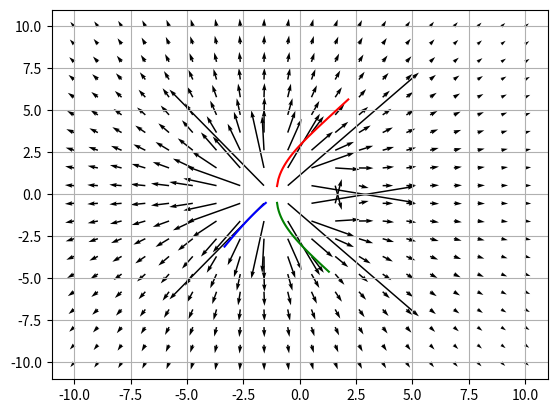

Generate this figure with matplotlib:
import numpy as np
import matplotlib.pyplot as plt
from scipy.integrate import odeint


def OppgaveB():
    xpoints = np.linspace(-10, 10, 20)
    ypoints = np.linspace(-10, 10, 20)
    xp, yp = np.meshgrid(xpoints, ypoints)

    L = 3
    M = 1
    r = np.array([xp, yp])  # r = (x, y)
    r1 = [r[0] + 1, r[1]]  # r1 = r + (1, 0) = (x + 1, y)
    r2 = [r[0] - 1, r[1]]  # r2 = r - (1, 0) = (x - 1, y)
    r1Len = np.sqrt(r1[0]**2 + r1[1]**2)  # |r1|
    r2Len = np.sqrt(r2[0]**2 + r2[1]**2)  # |r2|
    r1Hatt = r1/r1Len  # r1Hatt = r1/|r1|
    r2Hatt = r2/r2Len  # r2Hatt = r2/|r1|
    F = L/r1Len*r1Hatt - M/r2Len*r2Hatt  # Setter inn i v
    u = F[0]  # Første koordinat til vektorfeltet
    v = F[1]  # Andre koordinat til vektorfeltet

    fig, ax = plt.subplots()  # Lager figur element
    ax.quiver(xp, yp, u, v)  # Lager vektorpiler
    ax.grid()  # Skrur på et grid i figuren
    plt.show()  # Viser figuren vi lagde


def f(pos, t):
    x = pos[0]
    y = pos[1]
    L = 3
    M = 1
    r = np.array([x, y])  # r = (x, y)
    r1 = [r[0] + 1, r[1]]  # r1 = r + (1, 0) = (x + 1, y)
    r2 = [r[0] - 1, r[1]]  # r2 = r - (1, 0) = (x - 1, y)
    r1Len = np.sqrt(r1[0]**2 + r1[1]**2)  # |r1|
    r2Len = np.sqrt(r2[0]**2 + r2[1]**2)  # |r2|
    r1Hatt = r1/r1Len  # r1Hatt = r1/|r1|
    r2Hatt = r2/r2Len  # r2Hatt = r2/|r1|
    F = L/r1Len*r1Hatt - M/r2Len*r2Hatt  # Setter inn i v
    u = F[0]  # Første koordinat til vektorfeltet
    v = F[1]  # Andre koordinat til vektorfeltet
    return u, v

def OppgaveC():
    #Integralkurver [start posisjon, interval]
    kurve1 = [[-1, 0.5], [0, 10]]
    kurve2 = [[-1, -0.5], [0, 6]]
    kurve3 = [[-1.5, -0.5], [0, 3]]

    # Setter intervalet til integralet
    t1 = np.linspace(kurve1[1][0], kurve1[1][1], 100)
    t2 = np.linspace(kurve2[1][0], kurve2[1][1], 100)
    t3 = np.linspace(kurve3[1][0], kurve3[1][1], 100)
    sol1 = odeint(f, kurve1[0], t1)  # Finner punktene langs integralkurve 1
    sol2 = odeint(f, kurve2[0], t2)  # Finner punktene langs integralkurve 2
    sol3 = odeint(f, kurve3[0], t3)  # Finner punktene langs integralkurve 3

    # Legger resultatet til figuren
    fig, ax = plt.subplots()  # Lager figur element
    ax.plot(sol1[:, 0], sol1[:, 1], color="red")
    ax.plot(sol2[:, 0], sol2[:, 1], color="green")
    ax.plot(sol3[:, 0], sol3[:, 1], color="blue")
    ax.grid()  # Skrur på et grid i figuren
    

    xpoints = np.linspace(-10, 10, 20)
    ypoints = np.linspace(-10, 10, 20)
    xp, yp = np.meshgrid(xpoints, ypoints)
    u, v = f([xp, yp], 0)
    ax.quiver(xp, yp, u, v)  # Lager vektorpiler
    plt.show()  # Viser figuren vi lagde

OppgaveC()